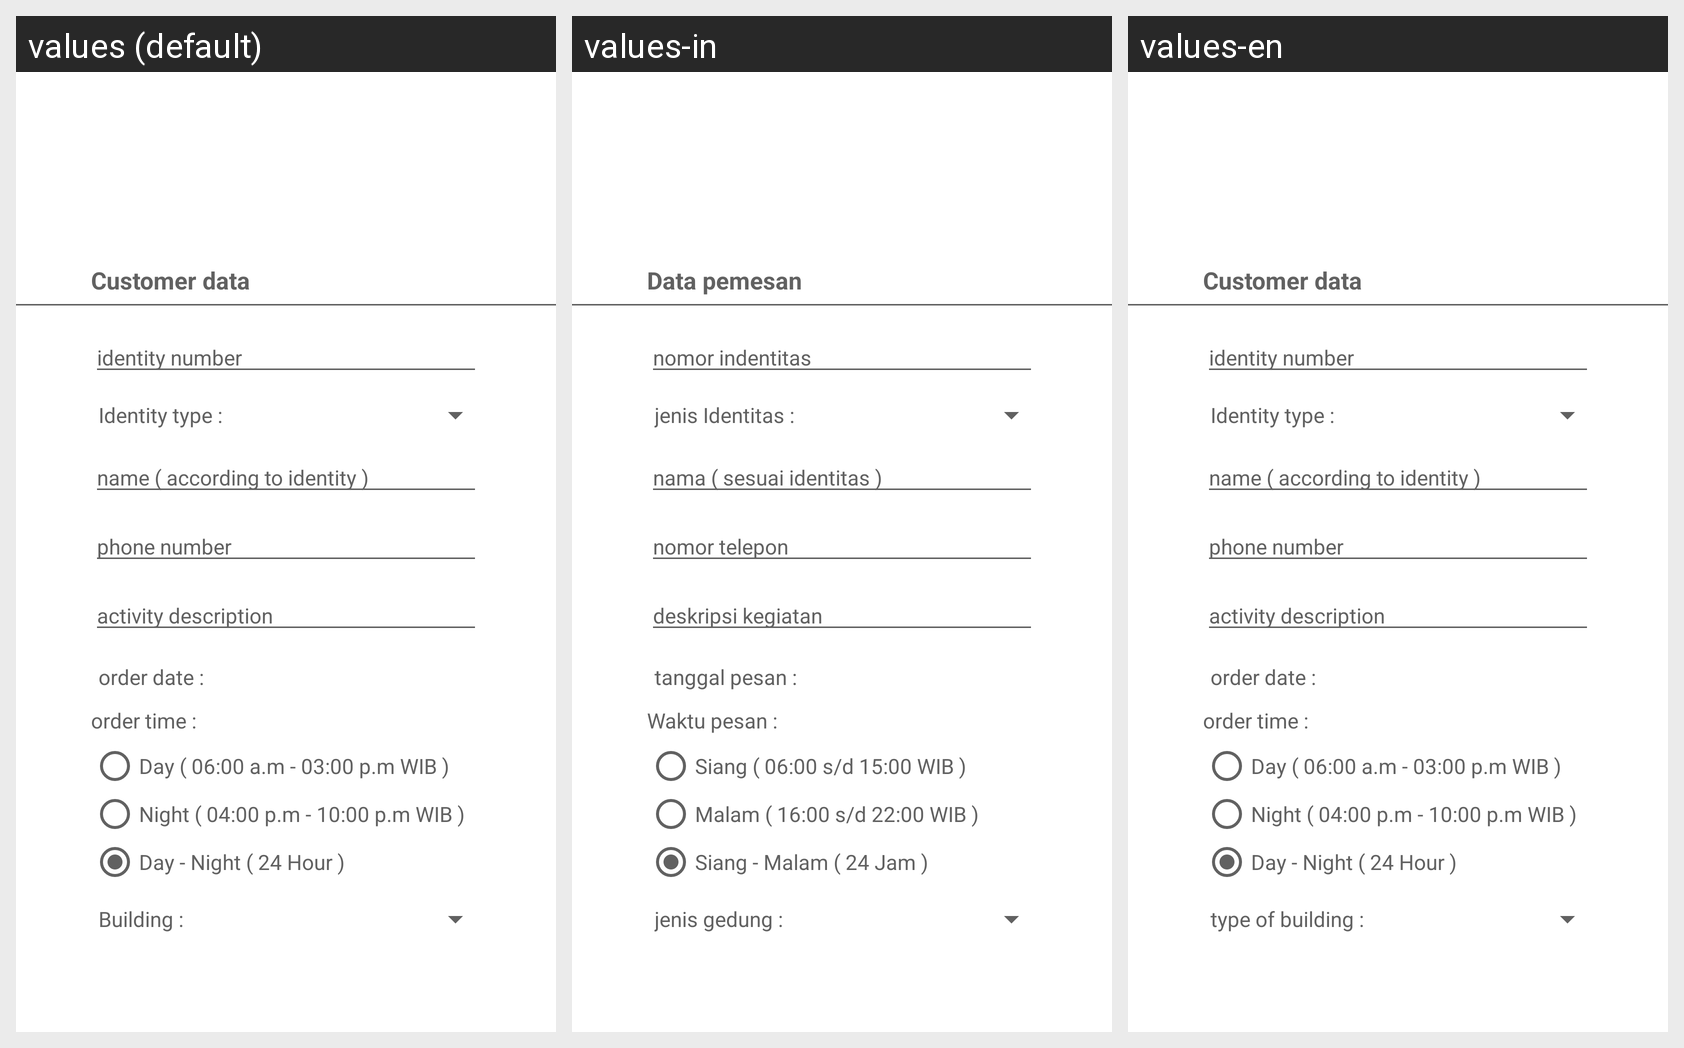

The same Android screen rendered under several of its app's locales, left to right. List the strings drawn on it with the default value and each locale's translation.
Android screen res/layout/activity_booking_gedung.xml rendered under 3 locales, left to right: values (default), values-in, values-en. Device: Nexus 5 (rendered at 1080×1920; each locale shown at half size, 540×960, under a caption strip naming it); theme Theme.AppCompat.NoActionBar.
Strings drawn on this screen, with the default value and each locale's value (text and hints the layout hard-codes, and strings that could not be matched under every locale, appear in the picture but are not listed):

data_pemesan
  values: Customer data
  values-in: Data pemesan
  values-en: Customer data

nomor_indentitas
  values: identity number
  values-in: nomor indentitas
  values-en: identity number

jenisidentitas
  values: Identity type :
  values-in: jenis Identitas :
  values-en: Identity type :

namaIdentitas
  values: name ( according to identity )
  values-in: nama ( sesuai identitas )
  values-en: name ( according to identity )

nomor_telepon
  values: phone number
  values-in: nomor telepon
  values-en: phone number

deskripsi_kegiatan
  values: activity description
  values-in: deskripsi kegiatan
  values-en: activity description

tanggal_pesan
  values: order date :
  values-in: tanggal pesan :
  values-en: order date :

waktu_pesan
  values: order time :
  values-in: Waktu pesan :
  values-en: order time :

siang_06_00_15_00_wib
  values: Day ( 06:00 a.m - 03:00 p.m WIB )
  values-in: Siang ( 06:00 s/d 15:00 WIB )
  values-en: Day ( 06:00 a.m - 03:00 p.m WIB )

malam_16_00_22_00_wib
  values: Night ( 04:00 p.m - 10:00 p.m WIB )
  values-in: Malam ( 16:00 s/d 22:00 WIB )
  values-en: Night ( 04:00 p.m - 10:00 p.m WIB )

siang_malam_24_jam
  values: Day - Night ( 24 Hour )
  values-in: Siang - Malam ( 24 Jam )
  values-en: Day - Night ( 24 Hour )

jenis_gedung
  values: Building :
  values-in: jenis gedung :
  values-en: type of building :
